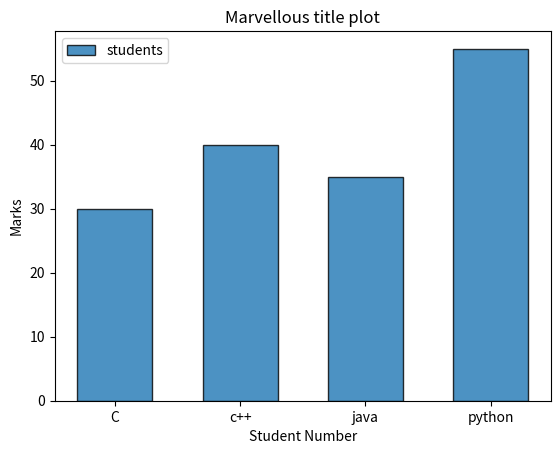

Write Python code to recreate this figure.
import matplotlib.pyplot as plt

def main():
    language=["C","c++","java","python"]
    students=[30,40,35,55]

    plt.bar(
        language,       #values of x axis
        students,       #values of y axis
        width=0.6,      #width of bar
        edgecolor=['black'], #border color of bars
        linewidth=1,     #width of bar border
        alpha=0.8,      #transperance 0.0 to 1.0
        label="students" # legend text
    )

    plt.title("Marvellous title plot")
    plt.xlabel("Student Number")
    plt.ylabel("Marks")

    plt.grid(False)

    plt.legend()

    plt.show()

if __name__=="__main__":
    main()
